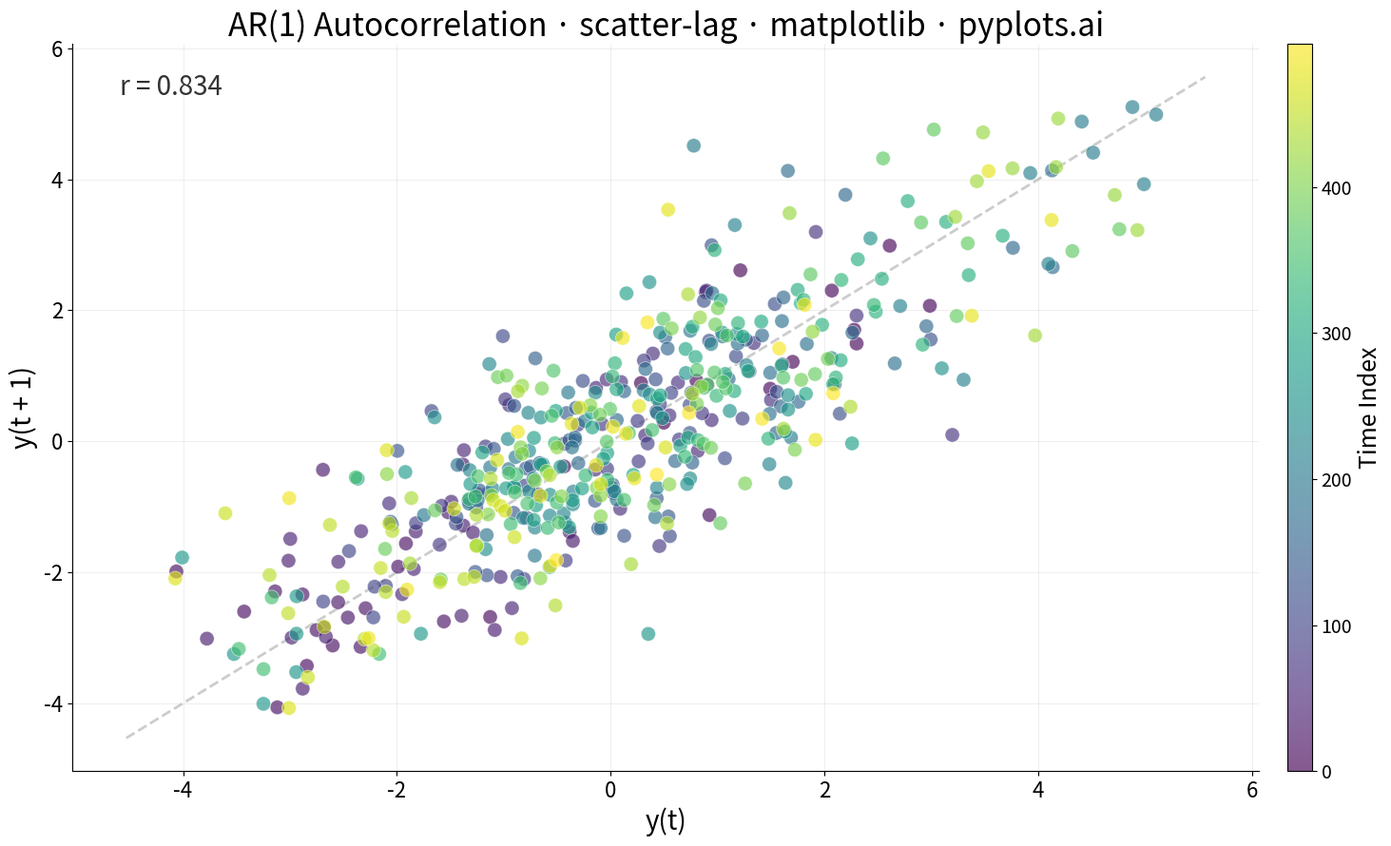

Write the Python code that produced this figure.
""" pyplots.ai
scatter-lag: Lag Plot for Time Series Autocorrelation Diagnosis
Library: matplotlib 3.10.8 | Python 3.14.3
Quality: 85/100 | Created: 2026-04-12
"""

import matplotlib.pyplot as plt
import numpy as np


# Data — synthetic AR(1) process with strong positive autocorrelation
np.random.seed(42)
n_observations = 500
phi = 0.85
noise = np.random.normal(0, 1, n_observations)
series = np.zeros(n_observations)
series[0] = noise[0]
for i in range(1, n_observations):
    series[i] = phi * series[i - 1] + noise[i]

lag = 1
y_t = series[:-lag]
y_t_lag = series[lag:]
time_index = np.arange(len(y_t))

# Correlation
r_value = np.corrcoef(y_t, y_t_lag)[0, 1]

# Plot
fig, ax = plt.subplots(figsize=(16, 9))

scatter = ax.scatter(
    y_t, y_t_lag, c=time_index, cmap="viridis", s=120, alpha=0.65, edgecolors="white", linewidth=0.5, zorder=2
)

# Diagonal reference line (y = x)
data_min = min(y_t.min(), y_t_lag.min())
data_max = max(y_t.max(), y_t_lag.max())
margin = (data_max - data_min) * 0.05
ax.plot(
    [data_min - margin, data_max + margin],
    [data_min - margin, data_max + margin],
    color="#AAAAAA",
    linewidth=2,
    linestyle="--",
    alpha=0.6,
    zorder=1,
)

# Colorbar
cbar = fig.colorbar(scatter, ax=ax, pad=0.02, aspect=30)
cbar.set_label("Time Index", fontsize=18)
cbar.ax.tick_params(labelsize=14)

# Correlation annotation
ax.text(
    0.04,
    0.96,
    f"r = {r_value:.3f}",
    transform=ax.transAxes,
    fontsize=20,
    verticalalignment="top",
    fontweight="medium",
    color="#333333",
)

# Style
ax.set_xlabel("y(t)", fontsize=20)
ax.set_ylabel(f"y(t + {lag})", fontsize=20)
ax.set_title("AR(1) Autocorrelation · scatter-lag · matplotlib · pyplots.ai", fontsize=24, fontweight="medium")
ax.tick_params(axis="both", labelsize=16)
ax.spines["top"].set_visible(False)
ax.spines["right"].set_visible(False)
ax.grid(True, alpha=0.2, linewidth=0.8)

plt.tight_layout()
plt.savefig("plot.png", dpi=300, bbox_inches="tight")
